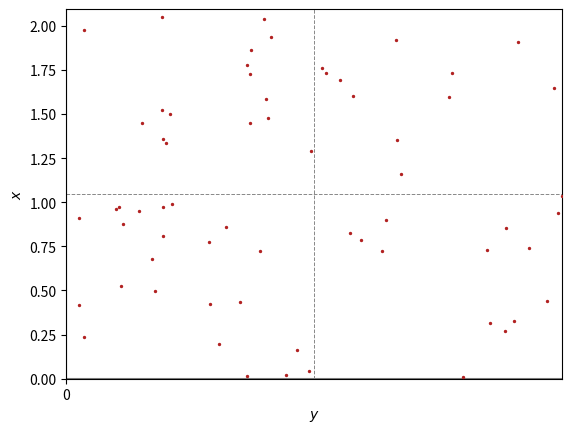

The matplotlib source for this figure:
import numpy as np
import os
import time
import random as rng
import matplotlib.pyplot as plt

# Sla pra q é isso p falar a vdd

def hip(k,n):
    # retorna a linha eliptica de indice n, para um numero de onda k no sistema
    return n*pi/k

def elip(k,n):
    # retorna a linha eliptica de indice n, para um numero de onda k no sistema
    return (2*n+1)*pi/(2*k)



def drawgrid(ax,M,N):
    # M é o modo em y
    # N é o modo em x
    for m in range(0,2*M):
        ax.axhline(m*pi/N, color = '#888888', linestyle = "--", linewidth = 0.7, zorder = 0)
    for n in range(0,2*N+1):
        ax.axvline(n*pi/N, color = '#888888', linestyle = "--", linewidth = 0.7, zorder = 0)

sy = []
sx = []


pi = 3.14159265359


### SETUP OF THE SCRIPT
# number of random points for the cases wich the condition apply
rng_N = 64
# relevant normalizing parameters
a = 2
# wavenumbers

M = 3
N = 3
kx =   M
ky =   N
cellx = 3.14159265359/(kx)
celly = 3.14159265359/(kx)


# if the wavenumbers should be normalized, 1 = True, 0 = False


# Case for staring conditions generation
#   0:  Random points over the space  0 < x < 1, and  -pi < y < pi
#   1:  Grid very useful to visualize stroboscopi maps
#   2:  Random poins spread over te separatix
#   3:  Line of equaly spaced points between (x0,y0) to (xf,yf)
gen_case = 0


# isso aq é p dar uma olhada nos pontos p ver se ta tudo certo
fig, ax = plt.subplots()
#fig.set_size_inches(7*0.393, 7*0.393)

ax.axvline(2*3.1415, zorder = 0, alpha = 0.5, color = "black")
ax.axvline(0, zorder = 0, alpha = 0.5, color = "black")
ax.axhline(2*3.1415, zorder = 0, alpha = 0.5, color = "black")
ax.axhline(0, zorder = 0, alpha = 0.5, color = "black")


ax.set_xticks([-3.14,0,3.14],["$-\pi$","0",r"$+\pi$"])


#   0:  Random points over the space  0 < x < 1, and  -pi < y < pi
if gen_case == 0:
    for i in range(0,rng_N):
        x = rng.random()*2*pi/kx
        y = rng.random()*2*pi/ky
        sy.append(x)
        sx.append(y)
        print(x,y)


#   2:  Grid in 2x2 cell useful to visualize stroboscopic maps in periodic systems
if  gen_case == 1:
    
    N = 10
    #print(f1)
    #print(f2)
    sx = np.linspace(0,2*np.pi/kx,N)
    sy = np.linspace(0,2*np.pi/ky,N)
    for x in sx:
        for y in sy:
            print(x,y)

    sx,sy = np.meshgrid(sx,sy)


if  gen_case == 2:
    N = 1000
    x0 = [0,0]
    xf = [2*np.pi/kx,0]
    xp = np.linspace(x0,xf,1000)
    #print(xp.shape)
    for i in range(0,len(xp[:,0])):
        print(xp[i,0],xp[i,1])
    sx = xp[:,0]
    sy = xp[:,1]




drawgrid(ax,3,3)
ax.set_ylim(0,2*np.pi/ky)
ax.set_xlim(0,2*np.pi/kx)
ax.set_ylabel("$x$")
ax.set_xlabel("$y$")
ax.scatter(sy,sx,s = 2,marker='o', c = "firebrick",zorder = 5)
plt.show()
plt.close()
